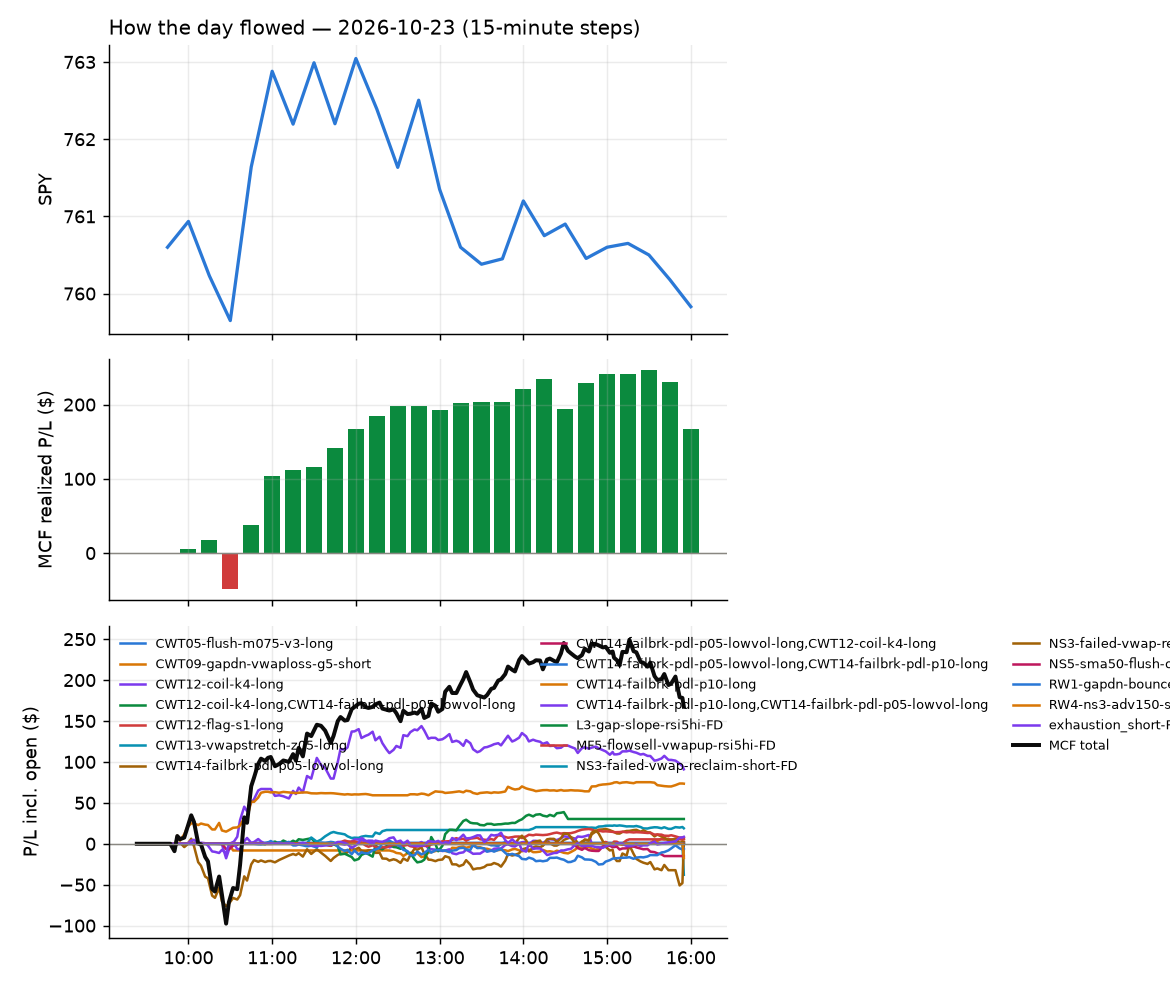

Data behind this chart, as committed beside it:
id, run_id, symbol, strategy, side, date, signal_time, entry_time, entry, stop, target, exit_time, exit, exit_reason, r_multiple, mae_r, mfe_r, success, shares, pnl, broker_order_id, slip_bps, pnl_adj, pct
6221, 1, CGGR, CWT14-failbrk-pdl-p10-long, 1, 2026-10-23, 2026-10-23 09:50:39.379324-04:00, 2026-10-23 09:50:42.359312-04:00, 45.88, 45.74, 46.01, 2026-10-23 10:01:43.046834-04:00, 46.01, target, 0.9781, -0.05433, 0.9781, , 19, 2.52, 1d82cfcf-f01a-4544-99d7-7f989f13e237, -9.284, 2.52, 0.2891
6220, 1, EMBJ, CWT14-failbrk-pdl-p10-long, 1, 2026-10-23, 2026-10-23 09:50:45.333520-04:00, 2026-10-23 09:50:46.389689-04:00, 69.09, 68.56, 69.41, 2026-10-23 09:57:56.298007-04:00, 68.51, stop, -1.091, -1.016, 0.03763, , 13, -7.54, 1b6531fb-8d55-4f9d-9ca8-19d06bb28cdd, -4.774, -7.8, -0.8395
6228, 1, GLD, CWT14-failbrk-pdl-p05-lowvol-long, 1, 2026-10-23, 2026-10-23 09:50:50.590351-04:00, 2026-10-23 09:50:51.424315-04:00, 368.6, 367.3, 369.2, 2026-10-23 10:13:17.214670-04:00, 367.3, stop, -0.9971, -1.005, 0.3311, , 2, -2.62, f113a704-4c86-4bd0-809d-15ecfa60d446, 0.5426, -2.66, -0.3554
6227, 1, GAP, CWT14-failbrk-pdl-p05-lowvol-long, 1, 2026-10-23, 2026-10-23 09:50:49.518298-04:00, 2026-10-23 09:50:51.531798-04:00, 22.42, 22.18, 22.44, 2026-10-23 10:03:59.796277-04:00, 22.17, stop, -1.023, -1.003, 0.08186, , 40, -10.0, f6162df1-3b40-4df9-b65e-a0781701f39b, 29.08, -10.8, -1.115
6231, 1, IAU, CWT14-failbrk-pdl-p05-lowvol-long, 1, 2026-10-23, 2026-10-23 09:50:52.679491-04:00, 2026-10-23 09:50:53.131437-04:00, 75.58, 75.29, 75.69, 2026-10-23 10:15:34.575367-04:00, 75.29, stop, -1.008, -1.182, 0.278, , 12, -3.48, df1c8c4d-aca7-4ad3-b3b3-89d7aa2d30cb, 3.309, -3.72, -0.3837
6229, 1, IAUM, CWT14-failbrk-pdl-p05-lowvol-long, 1, 2026-10-23, 2026-10-23 09:50:52.828674-04:00, 2026-10-23 09:50:54.841627-04:00, 40.07, 39.92, 40.13, 2026-10-23 10:14:30.993373-04:00, 39.93, stop, -0.9696, -0.9056, 0.3019, , 22, -3.18, c5194983-ad9e-4241-b2b5-fdf842859845, 2.496, -3.62, -0.3607
6217, 1, IGV, CWT14-failbrk-pdl-p10-long, 1, 2026-10-23, 2026-10-23 09:50:53.801903-04:00, 2026-10-23 09:50:54.975259-04:00, 108.6, 107.7, 108.8, 2026-10-23 09:51:11.268146-04:00, 108.8, target, 0.2237, , , , 8, 1.59, 5aa17484-8ad1-4dc7-8cab-367e10265d70, 16.61, 1.59, 0.183
6230, 1, IJH, CWT14-failbrk-pdl-p05-lowvol-long, 1, 2026-10-23, 2026-10-23 09:50:54.016043-04:00, 2026-10-23 09:50:55.530111-04:00, 72.21, 71.96, 72.32, 2026-10-23 10:12:44.760208-04:00, 71.96, stop, -1.003, -1.003, 0.3919, , 12, -3.02, 548e88e3-daa7-44a4-b8c5-138e1d2f6fce, 1.616, -3.26, -0.3485
6247, 1, IVW, CWT14-failbrk-pdl-p10-long, 1, 2026-10-23, 2026-10-23 09:50:55.248434-04:00, 2026-10-23 09:50:56.304321-04:00, 136.6, 136.2, 137, 2026-10-23 10:38:50.702581-04:00, 137, target, 0.9756, -0.246, 0.9798, , 6, 2.34, e39000a3-efd2-481e-bf96-e44f351eda0c, -8.899, 2.34, 0.2855
6232, 1, MS, CWT14-failbrk-pdl-p10-long, 1, 2026-10-23, 2026-10-23 09:51:01.658418-04:00, 2026-10-23 09:51:03.778133-04:00, 182.4, 181.1, 183, 2026-10-23 10:17:09.874278-04:00, 180.9, stop, -1.156, -0.968, 0.06294, , 5, -7.16, c77907a9-363d-4b0f-957f-94d4e97c32f2, -1.535, -7.26, -0.7852
6222, 1, RDW, CWT14-failbrk-pdl-p10-long, 1, 2026-10-23, 2026-10-23 09:51:09.108729-04:00, 2026-10-23 09:51:09.479272-04:00, 8.03, 7.898, 8.118, 2026-10-23 10:00:25.511597-04:00, 8.12, target, 0.6831, -0.2277, 0.759, , 113, 10.17, 10b480f8-fe14-4cc2-b43a-7dfeb5dae0ed, -18.65, 10.17, 1.121
6248, 1, SCHG, CWT14-failbrk-pdl-p10-long, 1, 2026-10-23, 2026-10-23 09:51:11.579554-04:00, 2026-10-23 09:51:12.210227-04:00, 34.82, 34.69, 34.9, 2026-10-23 10:39:15.642784-04:00, 34.9, target, 0.6339, -0.3582, 0.7131, , 26, 2.08, 51104a86-a4ff-457f-bc1b-20a0bfa39103, -2.871, 2.08, 0.2298
6223, 1, SE, CWT14-failbrk-pdl-p10-long, 1, 2026-10-23, 2026-10-23 09:51:12.260471-04:00, 2026-10-23 09:51:14.538001-04:00, 75.37, 74.54, 75.95, 2026-10-23 10:01:18.180671-04:00, 75.95, target, 0.6963, -0.102, 0.9424, , 12, 6.96, 38d9449e-c8ee-4354-a44d-739efd6691e4, -14.57, 6.96, 0.7695
6224, 1, SPMD, CWT14-failbrk-pdl-p05-lowvol-long, 1, 2026-10-23, 2026-10-23 09:51:15.409937-04:00, 2026-10-23 09:51:16.247304-04:00, 63.22, 63.02, 63.33, 2026-10-23 10:01:44.491531-04:00, 63.33, target, 0.5584, -0.33, 0.5584, , 14, 1.54, b2b18311-6764-4cc1-9638-9dda92b58096, -1.582, 1.54, 0.174
6249, 1, SPYG, CWT14-failbrk-pdl-p10-long, 1, 2026-10-23, 2026-10-23 09:51:15.978438-04:00, 2026-10-23 09:51:18.804541-04:00, 118.3, 117.9, 118.6, 2026-10-23 10:38:52.984138-04:00, 118.6, target, 0.8776, -0.2899, 0.8498, , 7, 2.21, dfc198f3-7295-4090-a1a8-249d561556b5, -7.663, 2.21, 0.2669
6218, 1, UPST, CWT14-failbrk-pdl-p10-long, 1, 2026-10-23, 2026-10-23 09:51:20.263026-04:00, 2026-10-23 09:51:22.068307-04:00, 23.37, 23.16, 23.59, 2026-10-23 09:54:35.059187-04:00, 23.59, target, 1.071, 0.0, 1.12, , 38, 8.36, ba059c77-8331-403d-a60e-4f0f7d3c9b45, -31.99, 8.36, 0.9414
6250, 1, VOOG, CWT14-failbrk-pdl-p10-long, 1, 2026-10-23, 2026-10-23 09:51:21.970749-04:00, 2026-10-23 09:51:22.227952-04:00, 82.13, 81.88, 82.35, 2026-10-23 10:39:13.885580-04:00, 82.35, target, 0.8668, -0.3349, 0.9062, , 11, 2.42, 15d79e9b-0eeb-4fff-8c85-9d43508d1630, -7.3, 2.42, 0.2679
6251, 1, VUG, CWT14-failbrk-pdl-p10-long, 1, 2026-10-23, 2026-10-23 09:51:22.896098-04:00, 2026-10-23 09:51:23.463247-04:00, 86.8, 86.49, 87, 2026-10-23 10:38:51.554706-04:00, 87, target, 0.6426, -0.3197, 0.7193, , 10, 2.01, acb4062c-d4dd-42d8-a967-3628c9d6f5cd, -3.455, 2.01, 0.2316
6225, 1, VTWO, CWT14-failbrk-pdl-p05-lowvol-long, 1, 2026-10-23, 2026-10-23 09:51:22.766480-04:00, 2026-10-23 09:51:25.300057-04:00, 110.9, 110.6, 111.2, 2026-10-23 10:01:15.191156-04:00, 111.2, target, 0.7673, -0.08701, 0.9571, , 8, 1.94, 63cf38e6-689e-4aad-b43b-0ef3d50becdf, -5.181, 1.94, 0.2186
6219, 1, COMP, CWT14-failbrk-pdl-p10-long, 1, 2026-10-23, 2026-10-23 09:55:44.476319-04:00, 2026-10-23 09:55:44.971775-04:00, 9.74, 9.599, 9.781, 2026-10-23 09:56:50.217407-04:00, 9.78, target, 0.283, -0.1769, 0.3537, , 93, 3.72, c4ae3978-7e7f-464a-bdfa-0d857681f01b, 20.58, 3.72, 0.4107
6226, 1, QBTS, CWT14-failbrk-pdl-p05-lowvol-long, 1, 2026-10-23, 2026-10-23 09:56:10.271894-04:00, 2026-10-23 09:56:12.860050-04:00, 11.41, 11.2, 11.5, 2026-10-23 10:01:23.502140-04:00, 11.5, target, 0.4298, -0.2536, 0.6447, , 80, 7.2, 93399498-ff26-450a-9df6-7339b1dc156e, 8.772, 7.2, 0.7888
6239, 1, AMAT, CWT14-failbrk-pdl-p05-lowvol-long, 1, 2026-10-23, 2026-10-23 10:00:38.806166-04:00, 2026-10-23 10:00:46.664289-04:00, 376.5, 371, 378.7, 2026-10-23 10:25:26.425551-04:00, 378.7, target, 0.4001, -0.2299, 0.449, , 2, 4.42, 2f878702-5b13-45c8-a64f-52a56a76d42f, 9.837, 4.42, 0.587
6252, 1, BWXT, CWT14-failbrk-pdl-p05-lowvol-long, 1, 2026-10-23, 2026-10-23 10:00:43.993446-04:00, 2026-10-23 10:00:52.081560-04:00, 125.6, 123.8, 125.9, 2026-10-23 10:40:45.979019-04:00, 125.9, target, 0.1616, -0.5253, 0.2396, , 7, 2.03, 627eae79-66ce-4d33-a460-5531ccaeb66a, 32.6, 2.03, 0.2309
6233, 1, HUT, CWT14-failbrk-pdl-p05-lowvol-long, 1, 2026-10-23, 2026-10-23 10:00:58.771204-04:00, 2026-10-23 10:01:01.500937-04:00, 63.87, 61.95, 64.7, 2026-10-23 10:17:35.983080-04:00, 61.9, stop, -1.027, -1.037, 0.2653, , 14, -27.58, 17ad3074-29f2-4650-9f38-5d37fd7298f0, 13.33, -27.86, -3.084
6253, 1, IVW, CWT14-failbrk-pdl-p05-lowvol-long, 1, 2026-10-23, 2026-10-23 10:01:02.212563-04:00, 2026-10-23 10:01:07.715426-04:00, 136.8, 136.3, 137.1, 2026-10-23 10:40:24.259746-04:00, 137.1, target, 0.4389, -0.6291, 0.3468, , 6, 1.43, c94ce051-cc8b-4b41-a036-96e0f12c1d3d, 1.584, 1.43, 0.1742
6322, 1, ITUB, CWT14-failbrk-pdl-p05-lowvol-long, 1, 2026-10-23, 2026-10-23 10:01:01.996469-04:00, 2026-10-23 10:01:10.006085-04:00, 9.5, 9.393, 9.538, 2026-10-23 13:50:48.791751-04:00, 9.54, target, 0.3752, -1.007, 0.4221, , 96, 3.84, d246a64b-a137-46aa-b8ee-001d0c8b2f27, 10.54, 3.84, 0.4211
6254, 1, SPYG, CWT14-failbrk-pdl-p05-lowvol-long, 1, 2026-10-23, 2026-10-23 10:01:22.521921-04:00, 2026-10-23 10:01:27.393524-04:00, 118.5, 118, 118.7, 2026-10-23 10:40:25.371194-04:00, 118.7, target, 0.4163, -0.6244, 0.333, , 7, 1.4, 3d33e94c-712d-4f39-bb23-fb641d2191f2, 2.533, 1.4, 0.1688
6255, 1, VOOG, CWT14-failbrk-pdl-p05-lowvol-long, 1, 2026-10-23, 2026-10-23 10:01:28.746850-04:00, 2026-10-23 10:01:30.469197-04:00, 82.26, 81.91, 82.38, 2026-10-23 10:40:15.914130-04:00, 82.39, target, 0.3727, -0.6164, 0.2867, , 11, 1.43, a5490524-b7b8-466c-b440-ea84f0173128, 4.257, 1.43, 0.158
6240, 1, HIMS, CWT14-failbrk-pdl-p05-lowvol-long, 1, 2026-10-23, 2026-10-23 10:05:56.348401-04:00, 2026-10-23 10:05:59.082950-04:00, 28.1, 27.66, 28.37, 2026-10-23 10:25:58.299286-04:00, 27.65, stop, -1.034, -1.011, 0.0482, , 32, -14.37, b09152e6-2302-4214-b00a-9df3a0742e2a, -12.77, -15.01, -1.598
6234, 1, KEYS, CWT14-failbrk-pdl-p10-long, 1, 2026-10-23, 2026-10-23 10:06:01.214553-04:00, 2026-10-23 10:06:02.374386-04:00, 309.9, 307.1, 312.4, 2026-10-23 10:21:06.831219-04:00, 312.4, target, 0.9375, -0.2728, 1.198, , 2, 5.12, 692e376f-d51a-4aff-9e68-9693841cdc40, -25.43, 5.12, 0.8262
6235, 1, KEYS, CWT14-failbrk-pdl-p05-lowvol-long, 1, 2026-10-23, 2026-10-23 10:06:01.249730-04:00, 2026-10-23 10:06:03.214830-04:00, 310.1, 307.1, 312.4, 2026-10-23 10:21:07.119323-04:00, 312.4, target, 0.7561, -0.3416, 0.9899, , 2, 4.56, b0ae92b3-2f33-4e29-ac74-c0d328af3add, -16.26, 4.56, 0.7351
6237, 1, TEVA, CWT14-failbrk-pdl-p05-lowvol-long, 1, 2026-10-23, 2026-10-23 10:06:20.577002-04:00, 2026-10-23 10:06:20.987626-04:00, 39.79, 39.43, 39.84, 2026-10-23 10:23:17.266234-04:00, 39.43, stop, -1, -1, 0.0, , 22, -7.92, 1a255fbe-71d5-43d0-819f-80f818bbd048, 21.41, -8.36, -0.9047
6236, 1, TEVA, CWT14-failbrk-pdl-p10-long, 1, 2026-10-23, 2026-10-23 10:06:20.539433-04:00, 2026-10-23 10:06:22.850439-04:00, 39.79, 39.43, 39.84, 2026-10-23 10:23:16.301039-04:00, 39.43, stop, -1, -1, 0.0, , 22, -7.92, dbf1c2f8-7f27-4d62-9786-90c8ad5fd10c, 21.41, -8.36, -0.9047
6238, 1, MNST, CWT14-failbrk-pdl-p05-lowvol-long, 1, 2026-10-23, 2026-10-23 10:11:02.181598-04:00, 2026-10-23 10:11:04.683728-04:00, 46.53, 46.31, 46.69, 2026-10-23 10:24:02.497872-04:00, 46.31, stop, -0.9892, -0.9442, 0.1349, , 19, -4.18, df644c68-f9a5-4892-8af1-8602a7564d5b, -6.443, -4.56, -0.4728
6241, 1, APP, CWT14-failbrk-pdl-p05-lowvol-long, 1, 2026-10-23, 2026-10-23 10:15:39.120993-04:00, 2026-10-23 10:15:41.109534-04:00, 261, 258.6, 263, 2026-10-23 10:27:27.205569-04:00, 258.6, stop, -1.013, -0.8623, 0.2219, , 3, -7.26, 975a7866-cc97-482e-b44d-ae74fd888521, -20.26, -7.32, -0.9271
6268, 1, BABA, CWT12-coil-k4-long, 1, 2026-10-23, 2026-10-23 10:20:40.412510-04:00, 2026-10-23 10:20:42.604643-04:00, 100.1, 99.04, 100.4, 2026-10-23 10:46:35.401298-04:00, 100.4, target, 0.2936, -0.3229, 0.2887, , 9, 2.7, 484ecc10-70b2-487c-b228-7bb85bacee1a, 14.51, 2.7, 0.2998
6289, 1, DLTR, CWT14-failbrk-pdl-p05-lowvol-long, 1, 2026-10-23, 2026-10-23 10:20:49.359870-04:00, 2026-10-23 10:20:49.957674-04:00, 124.3, 123.1, 124.5, 2026-10-23 10:53:52.331441-04:00, 124.5, target, 0.2099, -0.6675, 0.361, , 7, 1.75, b2775a50-d1ea-4f93-91ba-d5a9f68a8cc9, 18.34, 1.75, 0.2011
6288, 1, DLTR, CWT14-failbrk-pdl-p10-long, 1, 2026-10-23, 2026-10-23 10:20:49.304562-04:00, 2026-10-23 10:20:50.816960-04:00, 124.3, 123.1, 124.5, 2026-10-23 10:53:52.131265-04:00, 124.5, target, 0.2099, -0.6675, 0.361, , 7, 1.75, c8947f6a-37b0-4c7b-9f58-3fafeae319dc, 18.34, 1.75, 0.2011
6242, 1, MP, CWT14-failbrk-pdl-p05-lowvol-long, 1, 2026-10-23, 2026-10-23 10:21:06.227803-04:00, 2026-10-23 10:21:08.356737-04:00, 37.8, 37.17, 37.95, 2026-10-23 10:31:33.824767-04:00, 37.95, target, 0.2329, -0.1223, 0.3591, , 24, 3.54, edf9d7fc-6e51-4541-b1ba-e7f26c172a97, 29.64, 3.54, 0.3902
6256, 1, ARKK, CWT14-failbrk-pdl-p05-lowvol-long, 1, 2026-10-23, 2026-10-23 10:25:38.410252-04:00, 2026-10-23 10:25:39.561487-04:00, 81.26, 80.4, 81.55, 2026-10-23 10:39:16.295643-04:00, 81.55, target, 0.3374, -0.4304, 0.3955, , 11, 3.19, 41d797a9-854b-46c6-ba5d-2f07eb8fe83e, 11.7, 3.19, 0.3569
6257, 1, BWXT, CWT12-coil-k4-long, 1, 2026-10-23, 2026-10-23 10:25:42.344010-04:00, 2026-10-23 10:25:44.328179-04:00, 125.4, 123.8, 125.8, 2026-10-23 10:40:47.203577-04:00, 125.9, target, 0.2863, -0.3117, 0.1833, , 7, 3.28, 7e473e06-17f0-493e-a115-7f4b773745b2, 19.98, 3.28, 0.3737
6296, 1, CEG, CWT12-coil-k4-long, 1, 2026-10-23, 2026-10-23 10:25:43.540956-04:00, 2026-10-23 10:25:44.342562-04:00, 253.3, 248.9, 255, 2026-10-23 11:30:21.701154-04:00, 255, target, 0.3907, -0.3854, 0.4761, , 3, 5.17, 4eee8255-2121-4001-ab5f-0b6e60fa2a31, 14.63, 5.17, 0.6804
6243, 1, DDOG, CWT12-coil-k4-long, 1, 2026-10-23, 2026-10-23 10:25:47.792502-04:00, 2026-10-23 10:25:49.401848-04:00, 263.8, 259.7, 265.2, 2026-10-23 10:31:49.976711-04:00, 265.4, target, 0.3996, -0.3102, 0.6751, , 3, 4.83, 73f840dd-5563-48b6-aa05-599d4daf54a9, 15, 4.83, 0.6104
6258, 1, FPS, CWT12-coil-k4-long, 1, 2026-10-23, 2026-10-23 10:25:52.993183-04:00, 2026-10-23 10:25:53.762281-04:00, 24.86, 24.11, 25.21, 2026-10-23 10:41:53.335494-04:00, 25.21, target, 0.4663, -0.4128, 0.3186, , 36, 12.6, 897e7b2e-595c-4175-bccf-45bf4a438a89, 8.052, 12.6, 1.408
6269, 1, IOVA, CWT14-failbrk-pdl-p10-long, 1, 2026-10-23, 2026-10-23 10:25:58.581914-04:00, 2026-10-23 10:25:59.117065-04:00, 13.73, 13.54, 13.89, 2026-10-23 10:44:55.913191-04:00, 13.89, target, 0.8492, -0.3704, 0.8757, , 66, 10.56, ed4ded8f-bb17-46a0-958a-72de6ea0ca50, -32.67, 10.56, 1.165
6259, 1, P, CWT12-coil-k4-long, 1, 2026-10-23, 2026-10-23 10:26:09.453149-04:00, 2026-10-23 10:26:11.136940-04:00, 123.2, 120.9, 124, 2026-10-23 10:38:52.894146-04:00, 124, target, 0.3662, -0.1948, 0.4648, , 7, 5.79, 916681ae-87c3-4c80-b48f-1e58ff1ceb00, 17.08, 5.79, 0.6716
6244, 1, SCHG, CWT14-failbrk-pdl-p05-lowvol-long, 1, 2026-10-23, 2026-10-23 10:26:15.040851-04:00, 2026-10-23 10:26:15.652912-04:00, 34.82, 34.68, 34.88, 2026-10-23 10:31:56.627696-04:00, 34.88, target, 0.4249, -0.3201, 0.3895, , 26, 1.56, b0cfc461-1fd4-44e0-a77a-40840b7732d8, 1.436, 1.56, 0.1723
6267, 1, CL, CWT14-failbrk-pdl-p05-lowvol-long, 1, 2026-10-23, 2026-10-23 10:30:53.024711-04:00, 2026-10-23 10:30:54.213935-04:00, 94.59, 94.27, 94.97, 2026-10-23 10:42:37.107429-04:00, 94.24, stop, -1.088, -0.8389, 0.5282, , 9, -3.15, 57ff892f-9138-4269-9617-3416948a0839, -15.31, -3.33, -0.37
6291, 1, CHTR, CWT14-failbrk-pdl-p05-lowvol-long, 1, 2026-10-23, 2026-10-23 10:30:52.348499-04:00, 2026-10-23 10:30:55.145433-04:00, 107.5, 106.4, 108.3, 2026-10-23 11:08:32.356300-04:00, 108.3, target, 0.6737, -0.4734, 0.8922, , 8, 5.92, 4e282d69-bacf-4eaa-aa31-6fa0504bc145, -12.08, 5.92, 0.6882
6260, 1, DELL, CWT12-coil-k4-long, 1, 2026-10-23, 2026-10-23 10:30:57.944044-04:00, 2026-10-23 10:30:58.101876-04:00, 456.9, 447.1, 459.4, 2026-10-23 10:38:50.605418-04:00, 459.5, target, 0.2675, -0.1153, 0.3188, , 2, 5.22, 8c3f3795-4c26-4cdb-8732-8f3e2e48b0b7, 34.41, 5.22, 0.5713
6261, 1, IWF, CWT14-failbrk-pdl-p05-lowvol-long, 1, 2026-10-23, 2026-10-23 10:31:17.669412-04:00, 2026-10-23 10:31:18.632668-04:00, 119.9, 119.2, 120, 2026-10-23 10:38:45.172520-04:00, 120, target, 0.1703, -0.1935, 0.2322, , 7, 0.77, 505dceff-685c-4e09-a108-5a1805a7aab9, 11.69, 0.77, 0.09176
6270, 1, LEVI, CWT14-failbrk-pdl-p10-long, 1, 2026-10-23, 2026-10-23 10:31:22.264068-04:00, 2026-10-23 10:31:23.001456-04:00, 20.91, 20.74, 20.98, 2026-10-23 10:45:26.693948-04:00, 20.98, target, 0.4089, -0.4673, 0.3505, , 43, 3.01, 7e49ea3b-bfd2-4b47-aace-3f163809dce8, 4.785, 3.01, 0.3348
6271, 1, LEVI, CWT14-failbrk-pdl-p05-lowvol-long, 1, 2026-10-23, 2026-10-23 10:31:22.295690-04:00, 2026-10-23 10:31:25.616372-04:00, 20.91, 20.74, 20.98, 2026-10-23 10:45:25.602452-04:00, 20.98, target, 0.4089, -0.4673, 0.3505, , 43, 3.01, e05392b0-886e-400b-8d80-ed3c2e1ef184, 4.785, 3.01, 0.3348
6290, 1, MRNA, CWT12-coil-k4-long, 1, 2026-10-23, 2026-10-23 10:31:26.203357-04:00, 2026-10-23 10:31:27.786409-04:00, 199.3, 193.2, 201.9, 2026-10-23 10:55:28.610616-04:00, 201.9, target, 0.4128, -0.1367, 0.3508, , 4, 10.18, db351532-009f-45a6-b80d-c1630c68c7c5, 18.72, 10.18, 1.277
6246, 1, RBRK, CWT12-coil-k4-long, 1, 2026-10-23, 2026-10-23 10:31:38.578368-04:00, 2026-10-23 10:31:40.367742-04:00, 124.2, 122, 124.4, 2026-10-23 10:36:16.969352-04:00, 124.4, target, 0.07139, -0.1874, 0.01339, , 7, 1.12, 2068acc8-08cf-438e-9cc7-6786c19c9c30, 51.78, 1.12, 0.1288
6262, 1, SMR, CWT14-failbrk-pdl-p05-lowvol-long, 1, 2026-10-23, 2026-10-23 10:31:45.369195-04:00, 2026-10-23 10:31:47.334715-04:00, 5.25, 5.117, 5.294, 2026-10-23 10:38:54.555111-04:00, 5.29, target, 0.3005, -0.1495, 0.338, , 174, 6.96, f051deea-c1a4-44c0-bd0c-e383f4425f7b, 28.65, 6.96, 0.7619
6245, 1, TNGX, CWT09-gapdn-vwaploss-g5-short, -1, 2026-10-23, 2026-10-23 10:31:52.850761-04:00, 2026-10-23 10:31:53.279056-04:00, 22.93, 23.1, 22.48, 2026-10-23 10:32:31.886094-04:00, 23.14, stop, -1.207, -0.345, 0.0, , 39, -8.19, a72ac0cb-36a4-4fc1-8b0e-89f8ff5e0629, -15.29, -8.97, -0.9158
6282, 1, XLV, CWT14-failbrk-pdl-p05-lowvol-long, 1, 2026-10-23, 2026-10-23 10:32:02.589326-04:00, 2026-10-23 10:32:04.970411-04:00, 179, 178.2, 179.4, 2026-10-23 10:49:37.790777-04:00, 179.4, target, 0.5008, -0.2183, 0.5136, , 5, 1.95, 6fddfc30-d5c2-4c15-8c08-a482745a8cb6, 0.0, 1.95, 0.2179
6263, 1, CGGR, CWT14-failbrk-pdl-p05-lowvol-long, 1, 2026-10-23, 2026-10-23 10:36:04.947466-04:00, 2026-10-23 10:36:06.207489-04:00, 45.9, 45.73, 45.99, 2026-10-23 10:39:17.875783-04:00, 45.99, target, 0.5195, -0.05772, 0.5484, , 19, 1.71, 4c35474c-cc78-4461-aea4-ea09777dbed2, -1.089, 1.71, 0.1961
6265, 1, KDP, CWT14-failbrk-pdl-p05-lowvol-long, 1, 2026-10-23, 2026-10-23 10:36:29.783904-04:00, 2026-10-23 10:36:30.388842-04:00, 34.64, 34.43, 34.72, 2026-10-23 10:39:24.275615-04:00, 34.72, target, 0.3891, -0.09726, 0.535, , 26, 2.08, a1275a42-6600-4eaa-94d3-4637b4d45320, 4.332, 2.08, 0.2309
... 87 more rows
